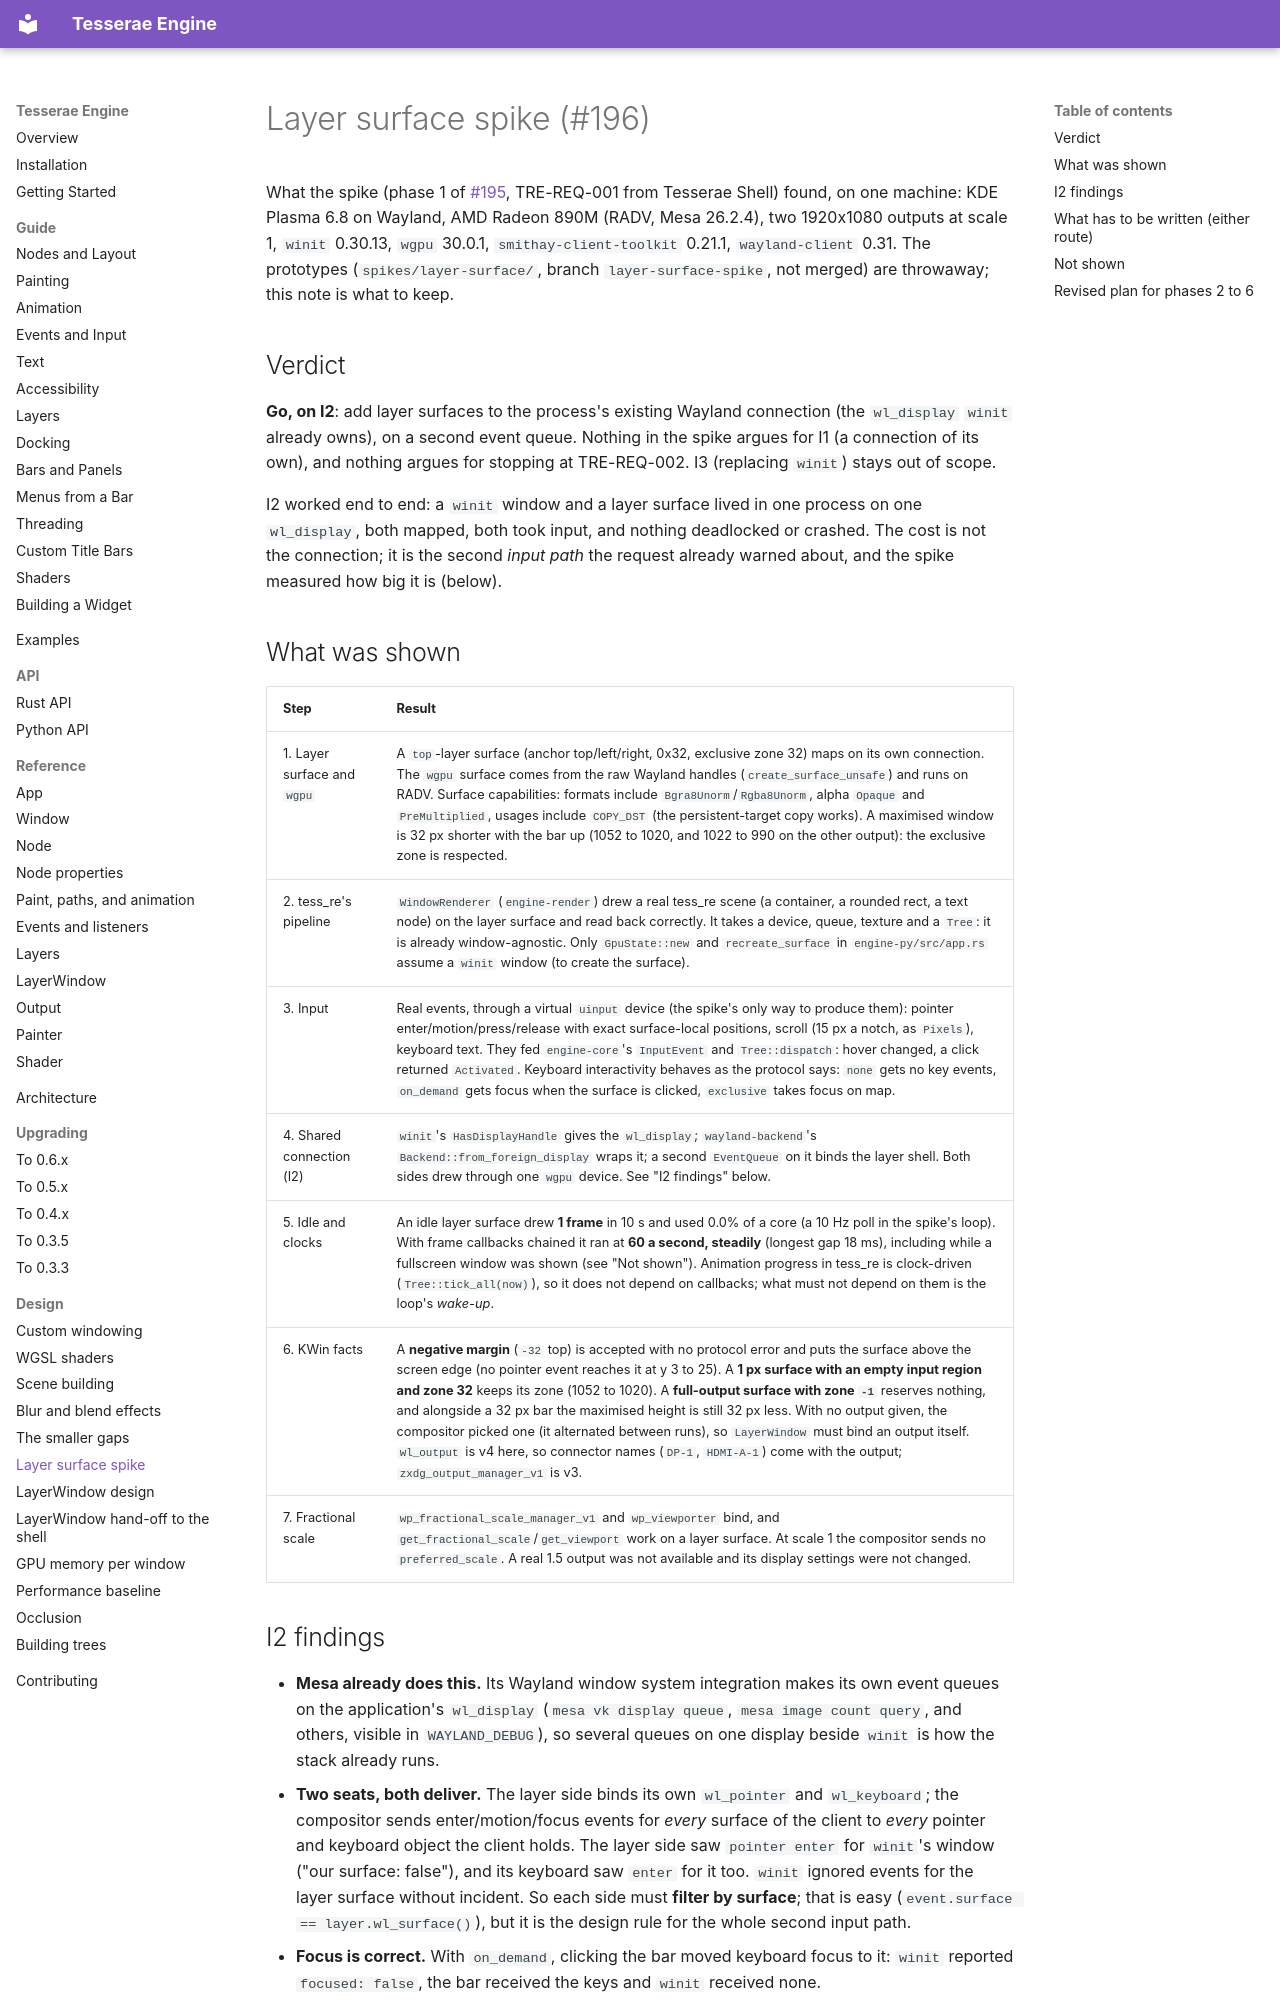

repository: mindderivative/tre · page: design/layer-surface-spike/index.html · generator: mkdocs

# Layer surface spike (#196)

What the spike (phase 1 of [#195](https://github.com/mindderivative/tess-re/issues/195), TRE-REQ-001 from Tesserae Shell) found, on one machine: KDE Plasma 6.8 on Wayland, AMD Radeon 890M (RADV, Mesa 26.2.4), two 1920x1080 outputs at scale 1, `winit` 0.30.13, `wgpu` 30.0.1, `smithay-client-toolkit` 0.21.1, `wayland-client` 0.31. The prototypes (`spikes/layer-surface/`, branch `layer-surface-spike`, not merged) are throwaway; this note is what to keep.

## Verdict

**Go, on I2**: add layer surfaces to the process's existing Wayland connection (the `wl_display` `winit` already owns), on a second event queue. Nothing in the spike argues for I1 (a connection of its own), and nothing argues for stopping at TRE-REQ-002. I3 (replacing `winit`) stays out of scope.

I2 worked end to end: a `winit` window and a layer surface lived in one process on one `wl_display`, both mapped, both took input, and nothing deadlocked or crashed. The cost is not the connection; it is the second *input path* the request already warned about, and the spike measured how big it is (below).

## What was shown

| Step | Result |
|---|---|
| 1. Layer surface and `wgpu` | A `top`-layer surface (anchor top/left/right, 0x32, exclusive zone 32) maps on its own connection. The `wgpu` surface comes from the raw Wayland handles (`create_surface_unsafe`) and runs on RADV. Surface capabilities: formats include `Bgra8Unorm`/`Rgba8Unorm`, alpha `Opaque` and `PreMultiplied`, usages include `COPY_DST` (the persistent-target copy works). A maximised window is 32 px shorter with the bar up (1052 to 1020, and 1022 to 990 on the other output): the exclusive zone is respected. |
| 2. tess_re's pipeline | `WindowRenderer` (`engine-render`) drew a real tess_re scene (a container, a rounded rect, a text node) on the layer surface and read back correctly. It takes a device, queue, texture and a `Tree`: it is already window-agnostic. Only `GpuState::new` and `recreate_surface` in `engine-py/src/app.rs` assume a `winit` window (to create the surface). |
| 3. Input | Real events, through a virtual `uinput` device (the spike's only way to produce them): pointer enter/motion/press/release with exact surface-local positions, scroll (15 px a notch, as `Pixels`), keyboard text. They fed `engine-core`'s `InputEvent` and `Tree::dispatch`: hover changed, a click returned `Activated`. Keyboard interactivity behaves as the protocol says: `none` gets no key events, `on_demand` gets focus when the surface is clicked, `exclusive` takes focus on map. |
| 4. Shared connection (I2) | `winit`'s `HasDisplayHandle` gives the `wl_display`; `wayland-backend`'s `Backend::from_foreign_display` wraps it; a second `EventQueue` on it binds the layer shell. Both sides drew through one `wgpu` device. See "I2 findings" below. |
| 5. Idle and clocks | An idle layer surface drew **1 frame** in 10 s and used 0.0% of a core (a 10 Hz poll in the spike's loop). With frame callbacks chained it ran at **60 a second, steadily** (longest gap 18 ms), including while a fullscreen window was shown (see "Not shown"). Animation progress in tess_re is clock-driven (`Tree::tick_all(now)`), so it does not depend on callbacks; what must not depend on them is the loop's *wake-up*. |
| 6. KWin facts | A **negative margin** (`-32` top) is accepted with no protocol error and puts the surface above the screen edge (no pointer event reaches it at y 3 to 25). A **1 px surface with an empty input region and zone 32** keeps its zone (1052 to 1020). A **full-output surface with zone `-1`** reserves nothing, and alongside a 32 px bar the maximised height is still 32 px less. With no output given, the compositor picked one (it alternated between runs), so `LayerWindow` must bind an output itself. `wl_output` is v4 here, so connector names (`DP-1`, `HDMI-A-1`) come with the output; `zxdg_output_manager_v1` is v3. |
| 7. Fractional scale | `wp_fractional_scale_manager_v1` and `wp_viewporter` bind, and `get_fractional_scale`/`get_viewport` work on a layer surface. At scale 1 the compositor sends no `preferred_scale`. A real 1.5 output was not available and its display settings were not changed. |
